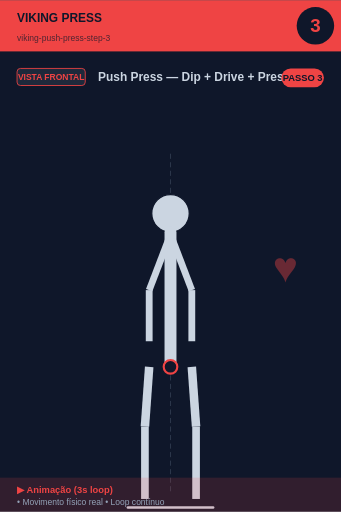
t = 0.00 s
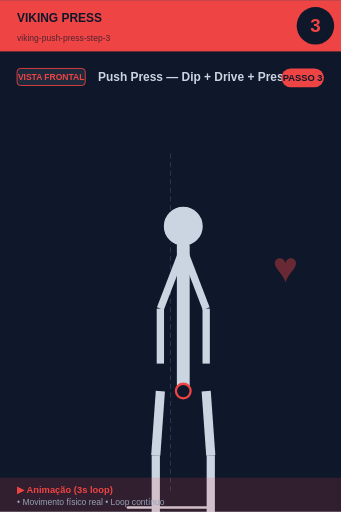
t = 0.56 s
t = 0.94 s: frame unchanged from t = 0.56 s, image omitted
t = 1.50 s: frame unchanged from t = 0.00 s, image omitted
t = 2.06 s: frame unchanged from t = 0.56 s, image omitted
t = 2.44 s: frame unchanged from t = 0.56 s, image omitted

The animated SVG that drew these frames (rendered in a browser with its animation timeline set to each time). Animation: 1 SMIL element (animateTransform=1); one cycle of 3.00 s, repeats indefinitely.

<svg xmlns="http://www.w3.org/2000/svg" viewBox="0 0 400 600" width="400" height="600">
<rect width="400" height="600" fill="#0f172a"/>

<!-- Header -->
<rect x="0" y="0" width="400" height="60" fill="#ef4444"/>
<text x="20" y="25" font-size="14" font-weight="bold" fill="#0f172a" font-family="sans-serif">VIKING PRESS</text>
<text x="20" y="48" font-size="10" fill="#0f172a" opacity="0.7" font-family="sans-serif">viking-push-press-step-3</text>

<!-- Step number -->
<circle cx="370" cy="30" r="22" fill="#0f172a"/>
<text x="370" y="37" font-size="22" font-weight="bold" fill="#ef4444" text-anchor="middle" font-family="sans-serif">3</text>

<!-- Vista + título -->
<rect x="20" y="80" width="80" height="20" rx="4" fill="#1e293b" stroke="#ef4444" stroke-width="1"/>
<text x="60" y="94" font-size="10" font-weight="bold" fill="#ef4444" text-anchor="middle" font-family="sans-serif">VISTA FRONTAL</text>
<text x="115" y="95" font-size="14" font-weight="bold" fill="#cbd5e1" font-family="sans-serif">Push Press — Dip + Drive + Press</text>

<!-- Corpo -->
<g transform="translate(0, 50)">
<line x1="200" y1="130" x2="200" y2="530" stroke="#475569" stroke-width="1" stroke-dasharray="6,4" opacity="0.6"/>
<g>
  <animateTransform attributeName="transform" type="scale"
    values="1;1.1;1;1.1;1"
    keyTimes="0;0.25;0.5;0.75;1"
    dur="3s" repeatCount="indefinite"
    additive="sum"/>
  <circle cx="200" cy="200" r="22" fill="#cbd5e1" stroke="#0f172a" stroke-width="1.5"/>
  <line x1="200" y1="222" x2="200" y2="380" stroke="#cbd5e1" stroke-width="14" stroke-linecap="round"/>
  <circle cx="200" cy="380" r="8" fill="#0f172a" stroke="#ef4444" stroke-width="2.5"/>
  <line x1="198" y1="230" x2="175" y2="290" stroke="#cbd5e1" stroke-width="8"/>
  <line x1="202" y1="230" x2="225" y2="290" stroke="#cbd5e1" stroke-width="8"/>
  <line x1="175" y1="290" x2="175" y2="350" stroke="#cbd5e1" stroke-width="8"/>
  <line x1="225" y1="290" x2="225" y2="350" stroke="#cbd5e1" stroke-width="8"/>
  <line x1="175" y1="380" x2="170" y2="450" stroke="#cbd5e1" stroke-width="10"/>
  <line x1="225" y1="380" x2="230" y2="450" stroke="#cbd5e1" stroke-width="10"/>
  <line x1="170" y1="450" x2="170" y2="535" stroke="#cbd5e1" stroke-width="9"/>
  <line x1="230" y1="450" x2="230" y2="535" stroke="#cbd5e1" stroke-width="9"/>
</g>
<line x1="150" y1="545" x2="250" y2="545" stroke="#cbd5e1" stroke-width="3" stroke-linecap="round"/><text x="320" y="280" font-size="50" fill="#ef4444" opacity="0.4" font-weight="bold">♥</text>
</g>

<!-- Footer -->
<rect x="0" y="560" width="400" height="40" fill="#ef4444" opacity="0.15"/>
<text x="20" y="578" font-size="11" font-weight="bold" fill="#ef4444" font-family="sans-serif">▶ Animação (3s loop)</text>
<text x="20" y="592" font-size="10" fill="#94a3b8" font-family="sans-serif">• Movimento físico real • Loop contínuo</text>

<!-- Tag PASSO N -->
<g transform="translate(330, 80)">
<rect x="0" y="0" width="50" height="22" rx="11" fill="#ef4444"/>
<text x="25" y="15" font-size="11" font-weight="bold" fill="#0f172a" text-anchor="middle" font-family="sans-serif">PASSO 3</text>
</g>
</svg>
